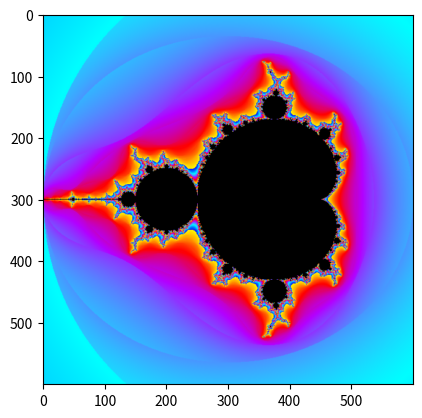

Reproduce this figure in Python.
"""
Contains functions for generating the Mandelbrot set.

Zn = (Zn-1)^2 + C where C is in the form of a + bi where a, b are real numbers

from PIL import Image

img = Image.new( 'RGB', (255,255), "black") # Create a new black image
pixels = img.load() # Create the pixel map
for i in range(img.size[0]):    # For every pixel:
    for j in range(img.size[1]):
        pixels[i,j] = (i, j, 100) # Set the colour accordingly

img.show()
"""

import math

import numpy as np
from PIL import Image
from matplotlib import pyplot as plt


class Mandelbrot:
    """Represents the Mandelbrot set."""

    def __init__(self, width: int, height: int, max_iter: int = 50) -> None:
        self.width = width
        self.height = height
        self.max_iter = max_iter

    def get_point(self, x: float, y: float) -> float:
        """Returns a smooth escape value for a point."""

        c = complex(x, y)
        z = 0

        for iteration in range(self.max_iter):

            magnitude_squared = z.real * z.real + z.imag * z.imag

            if magnitude_squared > 4:
                magnitude = math.sqrt(magnitude_squared)

                smooth_iteration = (
                    iteration + 1 - math.log(math.log(magnitude)) / math.log(2)
                )

                return smooth_iteration

            z = z**2 + c

        return self.max_iter

    def generate_image(self, bounds: tuple[float, float, float, float]) -> Image.Image:
        """Generates an image of the Mandelbrot set within the given bounds."""

        x = bounds[0] + (np.arange(self.width) / self.width) * (bounds[2] - bounds[0])
        y = bounds[1] + (np.arange(self.height) / self.height) * (bounds[3] - bounds[1])
        c = x[np.newaxis, :] + 1j * y[:, np.newaxis]
        z = np.zeros_like(c)
        iterations = np.full(c.shape, self.max_iter, dtype=float)
        active = np.ones(c.shape, dtype=bool)

        for iteration in range(self.max_iter):
            magnitude_squared = z.real * z.real + z.imag * z.imag
            escaped = active & (magnitude_squared > 4)

            if escaped.any():
                magnitude = np.sqrt(magnitude_squared[escaped])
                iterations[escaped] = (
                    iteration + 1 - np.log(np.log(magnitude)) / np.log(2)
                )
                active[escaped] = False

            if not active.any():
                break

            print("Iteration:", iteration, "Active points:", np.sum(active))

            z[active] = z[active] ** 2 + c[active]

        colours = np.array(
            (
                (0, 0, 255),
                (0, 255, 255),
                (180, 0, 255),
                (255, 0, 0),
                (255, 165, 0),
                (255, 255, 0),
            )
        )
        escaped = iterations != self.max_iter
        t = (iterations[escaped] * 0.08) % 1
        position = t * (len(colours) - 1)
        start = position.astype(int)
        blend = position - start
        pixels = np.zeros((*c.shape, 3), dtype=np.uint8)
        pixels[escaped] = (
            colours[start]
            + (colours[np.minimum(start + 1, len(colours) - 1)] - colours[start])
            * blend[:, None]
        ).astype(np.uint8)

        return Image.fromarray(pixels, mode="RGB")


if __name__ == "__main__":
    mandelbrot = Mandelbrot(600, 600, 100)
    img = mandelbrot.generate_image((-2, -1.5, 1, 1.5))
    img.save("mandelbrot.png", "PNG")
    plt.imshow(img, interpolation="bilinear")
    plt.show()
